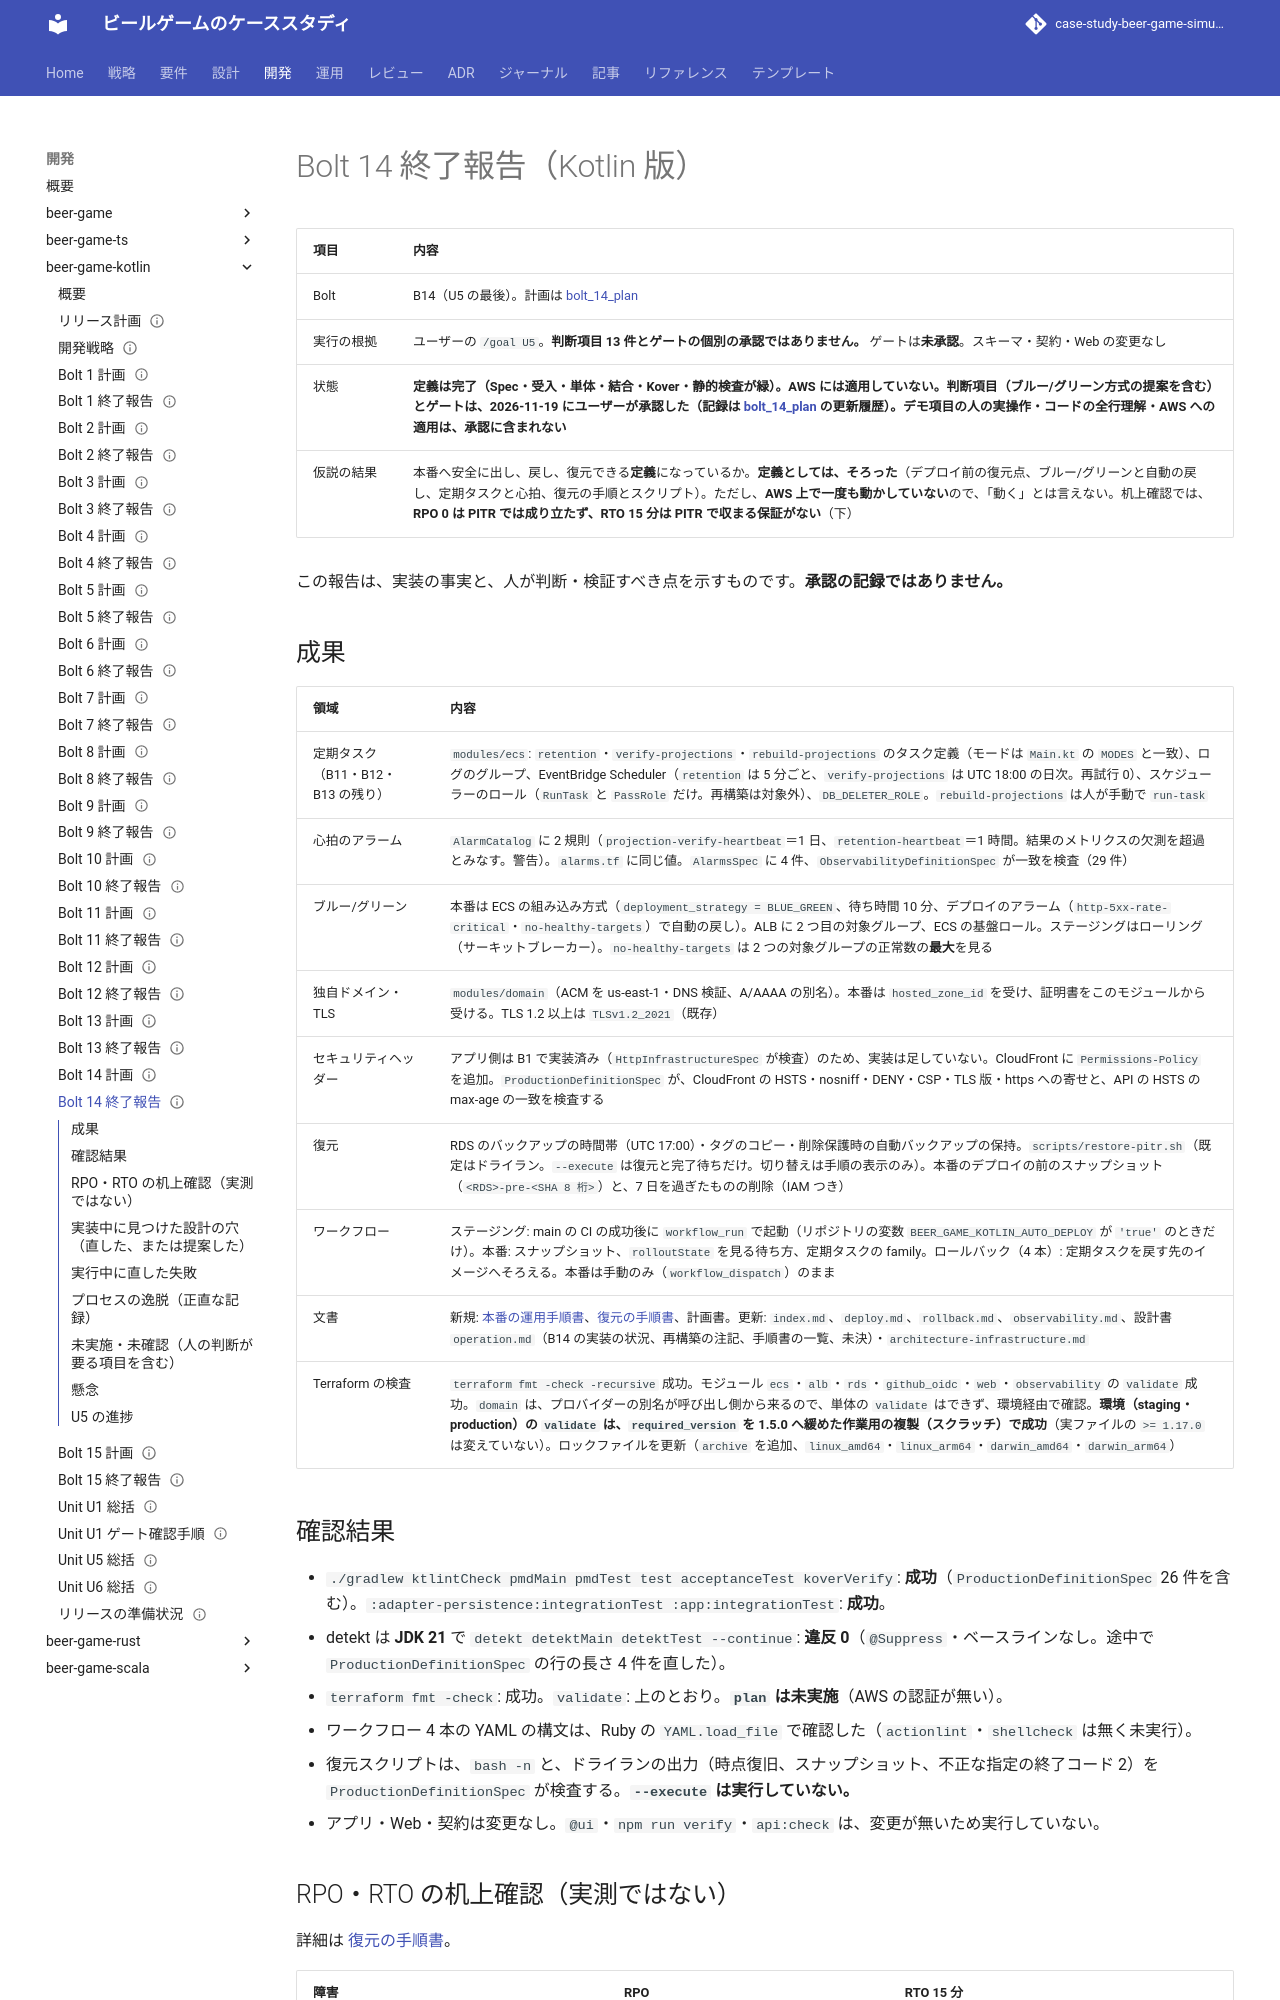

repository: k2works/case-study-beer-game-simulation · page: develop/development/beer-game-kotlin/bolt_14_report/index.html · generator: mkdocs

---
type: Reference
title: "Bolt 14 終了報告 - 本番の定義（Kotlin 版）"
description: "beer-game-kotlin の Bolt 14（Unit U5 の最後）の結果。定期タスク、ブルー/グリーン（ECS の組み込み方式）、独自ドメイン・ACM・TLS、セキュリティヘッダー、復元の手順（RPO・RTO の机上確認）、運用手順書。Terraform・ワークフローは定義のみで、AWS には未適用。/goal U5 に基づく自律実行で、判断項目は AI の提案どおりに進めた。承認ゲートは未承認のまま。"
tags: [report, plan]
status: draft
generated: { by: claude-code/claude-sonnet-5-5, at: 2026-11-18T05:00:00Z }
---

# Bolt 14 終了報告（Kotlin 版）

| 項目 | 内容 |
| :--- | :--- |
| Bolt | B14（U5 の最後）。計画は [bolt_14_plan](./bolt_14_plan.md) |
| 実行の根拠 | ユーザーの `/goal U5`。**判断項目 13 件とゲートの個別の承認ではありません。** ゲートは**未承認**。スキーマ・契約・Web の変更なし |
| 状態 | **定義は完了（Spec・受入・単体・結合・Kover・静的検査が緑）。AWS には適用していない。判断項目（ブルー/グリーン方式の提案を含む）とゲートは、2026-11-19 にユーザーが承認した（記録は [bolt_14_plan](./bolt_14_plan.md) の更新履歴）。デモ項目の人の実操作・コードの全行理解・AWS への適用は、承認に含まれない** |
| 仮説の結果 | 本番へ安全に出し、戻し、復元できる**定義**になっているか。**定義としては、そろった**（デプロイ前の復元点、ブルー/グリーンと自動の戻し、定期タスクと心拍、復元の手順とスクリプト）。ただし、**AWS 上で一度も動かしていない**ので、「動く」とは言えない。机上確認では、**RPO 0 は PITR では成り立たず、RTO 15 分は PITR で収まる保証がない**（下） |

この報告は、実装の事実と、人が判断・検証すべき点を示すものです。**承認の記録ではありません。**

## 成果

| 領域 | 内容 |
| :--- | :--- |
| 定期タスク（B11・B12・B13 の残り） | `modules/ecs`: `retention`・`verify-projections`・`rebuild-projections` のタスク定義（モードは `Main.kt` の `MODES` と一致）、ログのグループ、EventBridge Scheduler（`retention` は 5 分ごと、`verify-projections` は UTC 18:00 の日次。再試行 0）、スケジューラーのロール（`RunTask` と `PassRole` だけ。再構築は対象外）、`DB_DELETER_ROLE`。`rebuild-projections` は人が手動で `run-task` |
| 心拍のアラーム | `AlarmCatalog` に 2 規則（`projection-verify-heartbeat`＝1 日、`retention-heartbeat`＝1 時間。結果のメトリクスの欠測を超過とみなす。警告）。`alarms.tf` に同じ値。`AlarmsSpec` に 4 件、`ObservabilityDefinitionSpec` が一致を検査（29 件） |
| ブルー/グリーン | 本番は ECS の組み込み方式（`deployment_strategy = BLUE_GREEN`、待ち時間 10 分、デプロイのアラーム（`http-5xx-rate-critical`・`no-healthy-targets`）で自動の戻し）。ALB に 2 つ目の対象グループ、ECS の基盤ロール。ステージングはローリング（サーキットブレーカー）。`no-healthy-targets` は 2 つの対象グループの正常数の**最大**を見る |
| 独自ドメイン・TLS | `modules/domain`（ACM を us-east-1・DNS 検証、A/AAAA の別名）。本番は `hosted_zone_id` を受け、証明書をこのモジュールから受ける。TLS 1.2 以上は `TLSv1.2_2021`（既存） |
| セキュリティヘッダー | アプリ側は B1 で実装済み（`HttpInfrastructureSpec` が検査）のため、実装は足していない。CloudFront に `Permissions-Policy` を追加。`ProductionDefinitionSpec` が、CloudFront の HSTS・nosniff・DENY・CSP・TLS 版・https への寄せと、API の HSTS の max-age の一致を検査する |
| 復元 | RDS のバックアップの時間帯（UTC 17:00）・タグのコピー・削除保護時の自動バックアップの保持。`scripts/restore-pitr.sh`（既定はドライラン。`--execute` は復元と完了待ちだけ。切り替えは手順の表示のみ）。本番のデプロイの前のスナップショット（`<RDS>-pre-<SHA 8 桁>`）と、7 日を過ぎたものの削除（IAM つき） |
| ワークフロー | ステージング: main の CI の成功後に `workflow_run` で起動（リポジトリの変数 `BEER_GAME_KOTLIN_AUTO_DEPLOY` が `'true'` のときだけ）。本番: スナップショット、`rolloutState` を見る待ち方、定期タスクの family。ロールバック（4 本）: 定期タスクを戻す先のイメージへそろえる。本番は手動のみ（`workflow_dispatch`）のまま |
| 文書 | 新規: [本番の運用手順書](../../operation/beer-game-kotlin/production.md)、[復元の手順書](../../operation/beer-game-kotlin/restore.md)、計画書。更新: `index.md`、`deploy.md`、`rollback.md`、`observability.md`、設計書 `operation.md`（B14 の実装の状況、再構築の注記、手順書の一覧、未決）・`architecture-infrastructure.md` |
| Terraform の検査 | `terraform fmt -check -recursive` 成功。モジュール `ecs`・`alb`・`rds`・`github_oidc`・`web`・`observability` の `validate` 成功。`domain` は、プロバイダーの別名が呼び出し側から来るので、単体の `validate` はできず、環境経由で確認。**環境（staging・production）の `validate` は、`required_version` を 1.5.0 へ緩めた作業用の複製（スクラッチ）で成功**（実ファイルの `>= 1.17.0` は変えていない）。ロックファイルを更新（`archive` を追加、`linux_amd64`・`linux_arm64`・`darwin_amd64`・`darwin_arm64`） |
